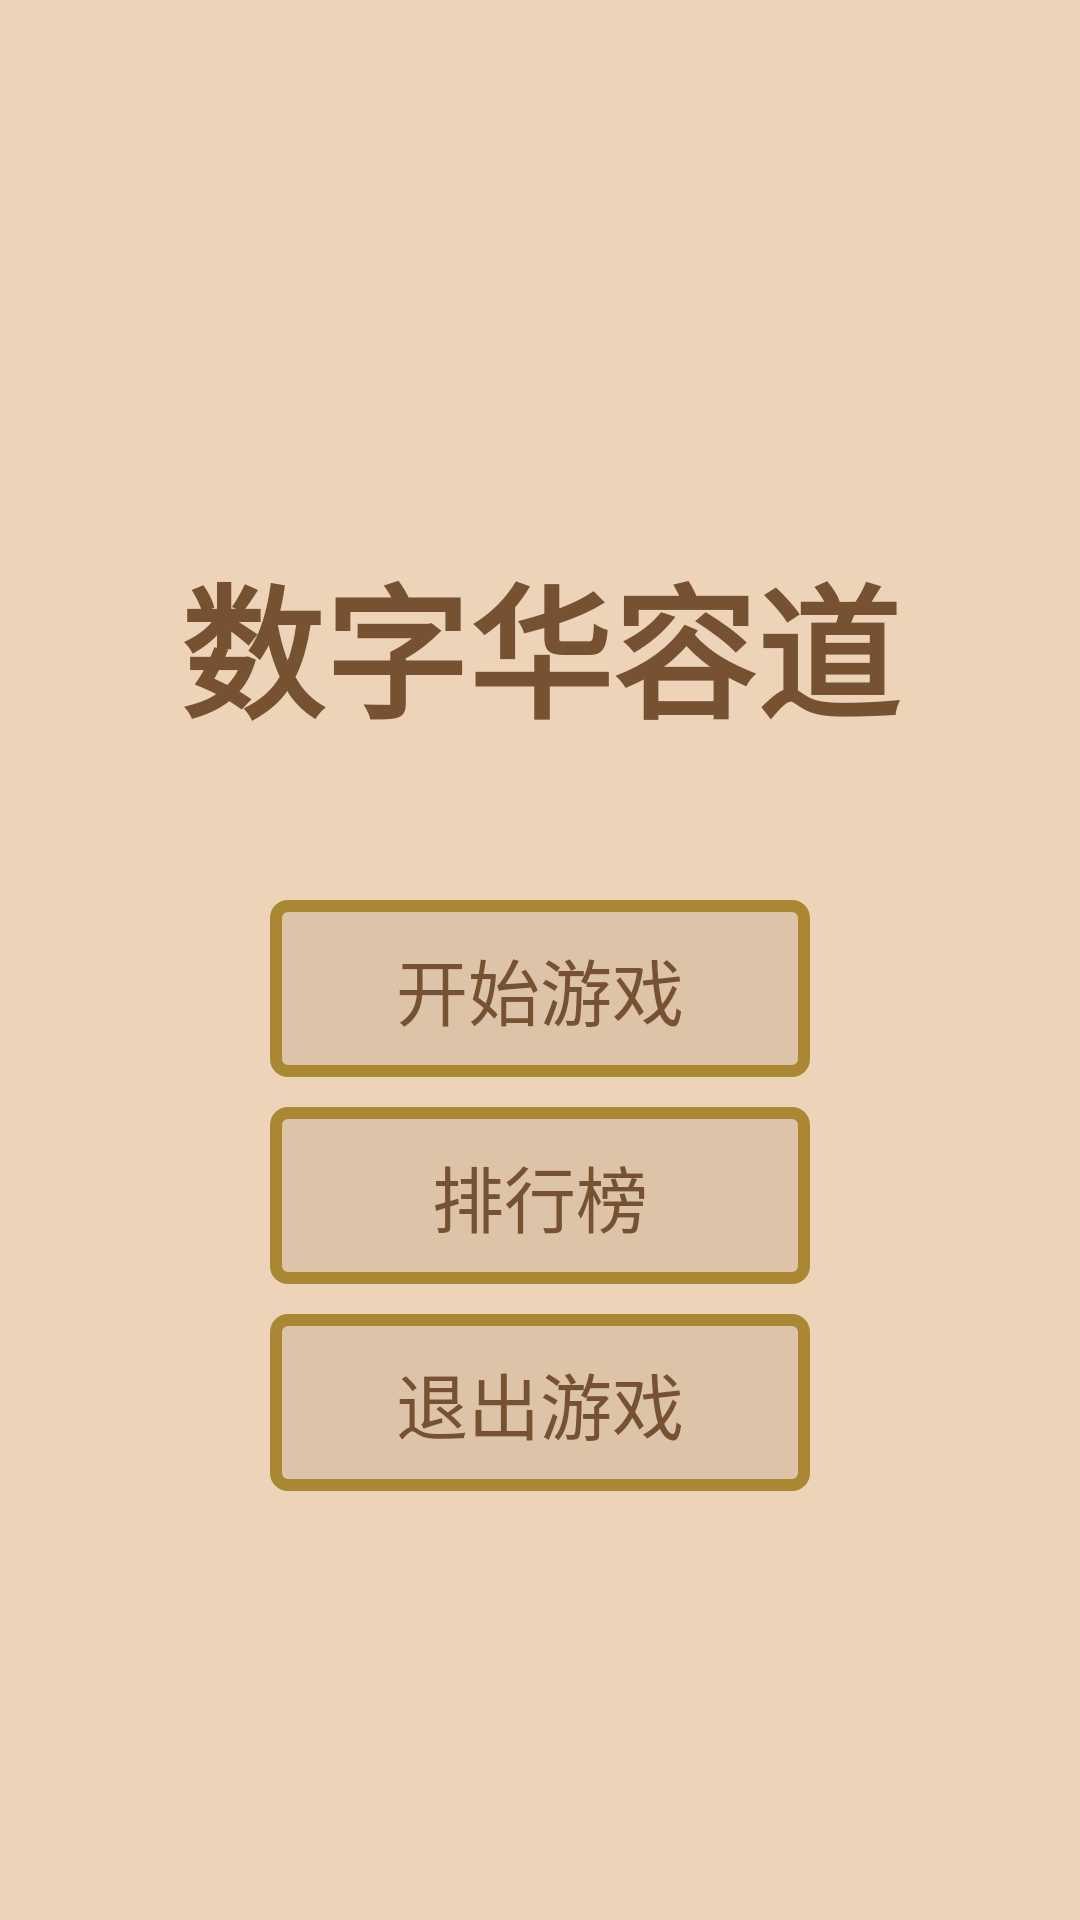

The Android layout XML behind this screen, and the referenced resources:
<!-- AndroidManifest.xml: application theme AppTheme -->
<!-- res/layout/activity_menu.xml -->
<?xml version="1.0" encoding="utf-8"?>
<RelativeLayout xmlns:android="http://schemas.android.com/apk/res/android"
    xmlns:app="http://schemas.android.com/apk/res-auto"
    xmlns:tools="http://schemas.android.com/tools"
    android:layout_width="match_parent"
    android:layout_height="match_parent"
    android:background="@color/menuBg"
    tools:context=".MenuActivity">

    <TextView
        android:layout_width="wrap_content"
        android:layout_height="wrap_content"
        android:layout_centerHorizontal="true"
        android:layout_marginTop="180dp"
        android:text="@string/app_name"
        android:textColor="@color/menuItemText"
        android:textSize="48sp"
        android:textStyle="bold" />

    <TextView
        android:id="@+id/tvStartGame"
        style="@style/MenuItemStyle"
        android:layout_width="180dp"
        android:layout_height="wrap_content"
        android:layout_centerHorizontal="true"
        android:layout_marginTop="300dp"
        android:text="@string/start_game" />

    <TextView
        android:id="@+id/tvHighScore"
        style="@style/MenuItemStyle"
        android:layout_width="180dp"
        android:layout_height="wrap_content"
        android:layout_below="@id/tvStartGame"
        android:layout_centerHorizontal="true"
        android:layout_marginTop="10dp"
        android:text="@string/high_score" />

    <TextView
        android:id="@+id/tvExit"
        style="@style/MenuItemStyle"
        android:layout_width="180dp"
        android:layout_height="wrap_content"
        android:layout_below="@id/tvHighScore"
        android:layout_centerHorizontal="true"
        android:layout_marginTop="10dp"
        android:text="退出游戏" />

</RelativeLayout>
<!-- resources referenced by this layout -->
<resources>
  <color name="menuBg">#edd4b8</color>
  <color name="menuItemText">#765233</color>
  <string name="app_name">数字华容道</string>
  <string name="high_score" translatable="false">排行榜</string>
  <string name="start_game" translatable="false">开始游戏</string>
  <style name="MenuItemStyle">
          <item name="android:gravity">center</item>
          <item name="android:textColor">@color/menuItemText</item>
          <item name="android:background">@drawable/menu_item_bg</item>
          <item name="android:padding">12dp</item>
          <item name="android:textSize">24sp</item>
      </style>
  <style name="AppTheme" parent="Theme.AppCompat.Light.NoActionBar">
          
          <item name="colorPrimary">@color/colorPrimary</item>
          <item name="colorPrimaryDark">@color/colorPrimaryDark</item>
          <item name="colorAccent">@color/colorAccent</item>
      </style>
  <!-- drawable menu_item_bg (drawable) -->
  <?xml version="1.0" encoding="utf-8"?>
  <shape xmlns:android="http://schemas.android.com/apk/res/android">
      <solid android:color="@color/cubeViewBg" />
      <corners android:radius="4dp" />
      <stroke
          android:width="4dp"
          android:color="@color/cubeViewStroke" />
  </shape>
  <color name="colorPrimary">#008577</color>
  <color name="colorPrimaryDark">#00574B</color>
  <color name="colorAccent">#D81B60</color>
  <color name="cubeViewBg">#ddc4a8</color>
  <color name="cubeViewStroke">#aa8833</color>
</resources>
